Run: headless pygame with SDL's dummy video driver; simulated clock (each Clock.tick advances the game by its frame time, no real sleeping); random seed 0; keys injected as events and as key.get_pressed() state; no mouse input.
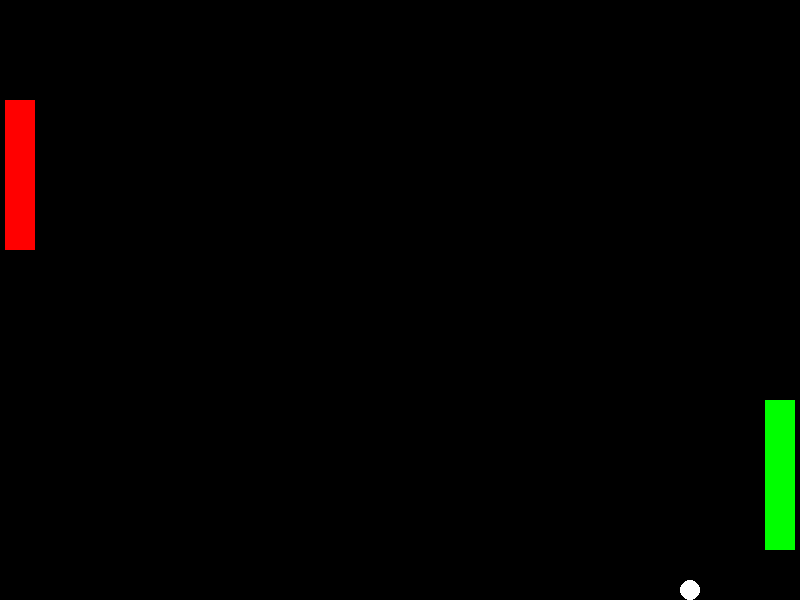
Frame 1 of 4 · flips 1–60 · no input
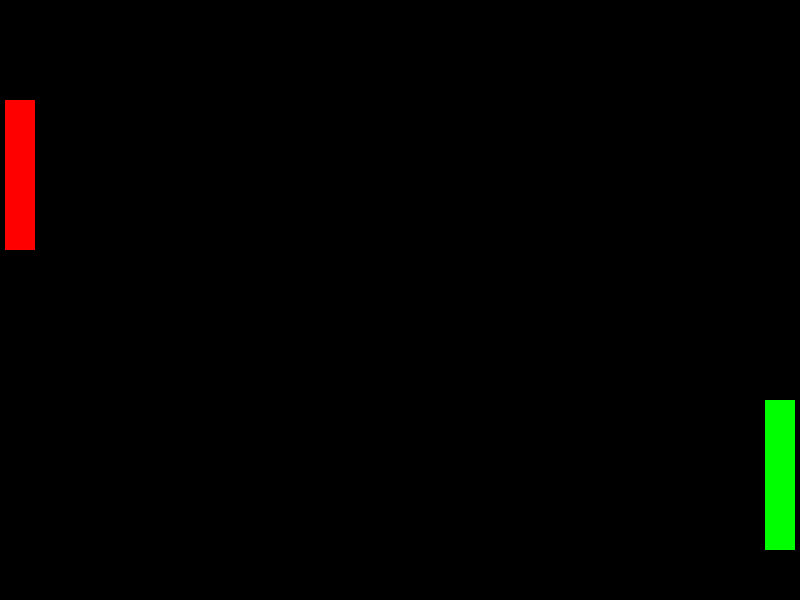
Frame 2 of 4 · flips 61–180 · tapped SPACE, RETURN · held RIGHT (→), D
Frame 3 of 4 · flips 181–300 · held DOWN (↓), S · screen unchanged from frame 2, image omitted
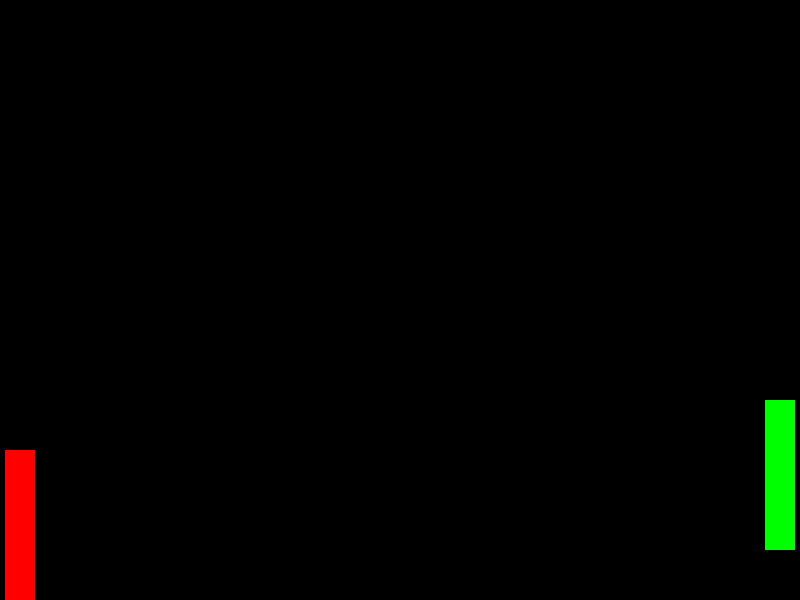
Frame 4 of 4 · flips 301–420 · held LEFT (←), A, UP (↑), W

The pygame program that drew these frames:

from pygame import *

font.init()

#konstanty aplikacie
WIN_WIDTH = 800
WIN_HEIGHT = 600
BLACK = (0,0,0)
WHITE = (255,255,255)
RED = (255, 0, 0)
GREEN = (0,255,0)
FPS = 40

#trieda Player
class Player(sprite.Sprite):
    def __init__(self, x, y, width, height, speed, color):
        super().__init__()
        self.rect = draw.rect(window, color, (x, y, width, height))
        self.speed = speed
        self.color = color

    def right_move(self):
        pressed = key.get_pressed()
        if pressed[K_p] and self.rect.y > 0:
            self.rect.y -= self.speed
        if pressed[K_l] and self.rect.y < WIN_HEIGHT - self.rect.height:
            self.rect.y += self.speed
    
    def left_move(self):
        pressed = key.get_pressed()
        if pressed[K_q] and self.rect.y > 0:
            self.rect.y -= self.speed
        if pressed[K_a] and self.rect.y < WIN_HEIGHT - self.rect.height:
            self.rect.y += self.speed
         
    def draw(self):
        draw.rect(window, self.color, (self.rect))

#trieda Ball
class Ball(sprite.Sprite):
    def __init__(self, x, y, radius, speed, color):
        super().__init__()
        self.radius = radius
        self.x_speed = speed
        self.y_speed = speed
        self.color = color
        self.rect = draw.circle(window, color, (x,y), radius)

    def update(self):
        if self.rect.y < 0 or self.rect.y > WIN_HEIGHT:
            self.y_speed *= -1

        self.rect.x += self.x_speed
        self.rect.y += self.y_speed  

    def draw(self):
        draw.circle(window, self.color, (self.rect.x,self.rect.y), self.radius)




#premenne hry
run = True

#okno aplikacie
window = display.set_mode((WIN_WIDTH, WIN_HEIGHT))
display.set_caption("Ping Pong")

#casovac hry
clock = time.Clock()

#objekty hry
player1 = Player(5,100, 30, 150, 10, RED)
player2 = Player(WIN_WIDTH - 35, WIN_HEIGHT - 200, 30, 150, 10, GREEN)
ball = Ball(WIN_WIDTH // 2, WIN_HEIGHT // 2, 10, 5, WHITE)


#herna slucka
while run:

    for e in event.get():
        if e.type == QUIT:
            run = False
#kolizie
    '''
    if sprite.collide_rect(ball, player2):
        ball.directionX *= -1
    
    if sprite.collide_rect(player1, ball):
        ball.directionX *= -1
    
    if ball.rect.x > WIN_WIDTH:
        victory.set_victory("Red Player")
    
    if ball.rect.x < 0:
        victory.set_victory("Green Player")
    '''

    window.fill(BLACK)
    player1.left_move()
    player2.right_move()
    ball.update()
    player1.draw()
    player2.draw()
    ball.draw()

    display.update()
    clock.tick(FPS)

quit()
